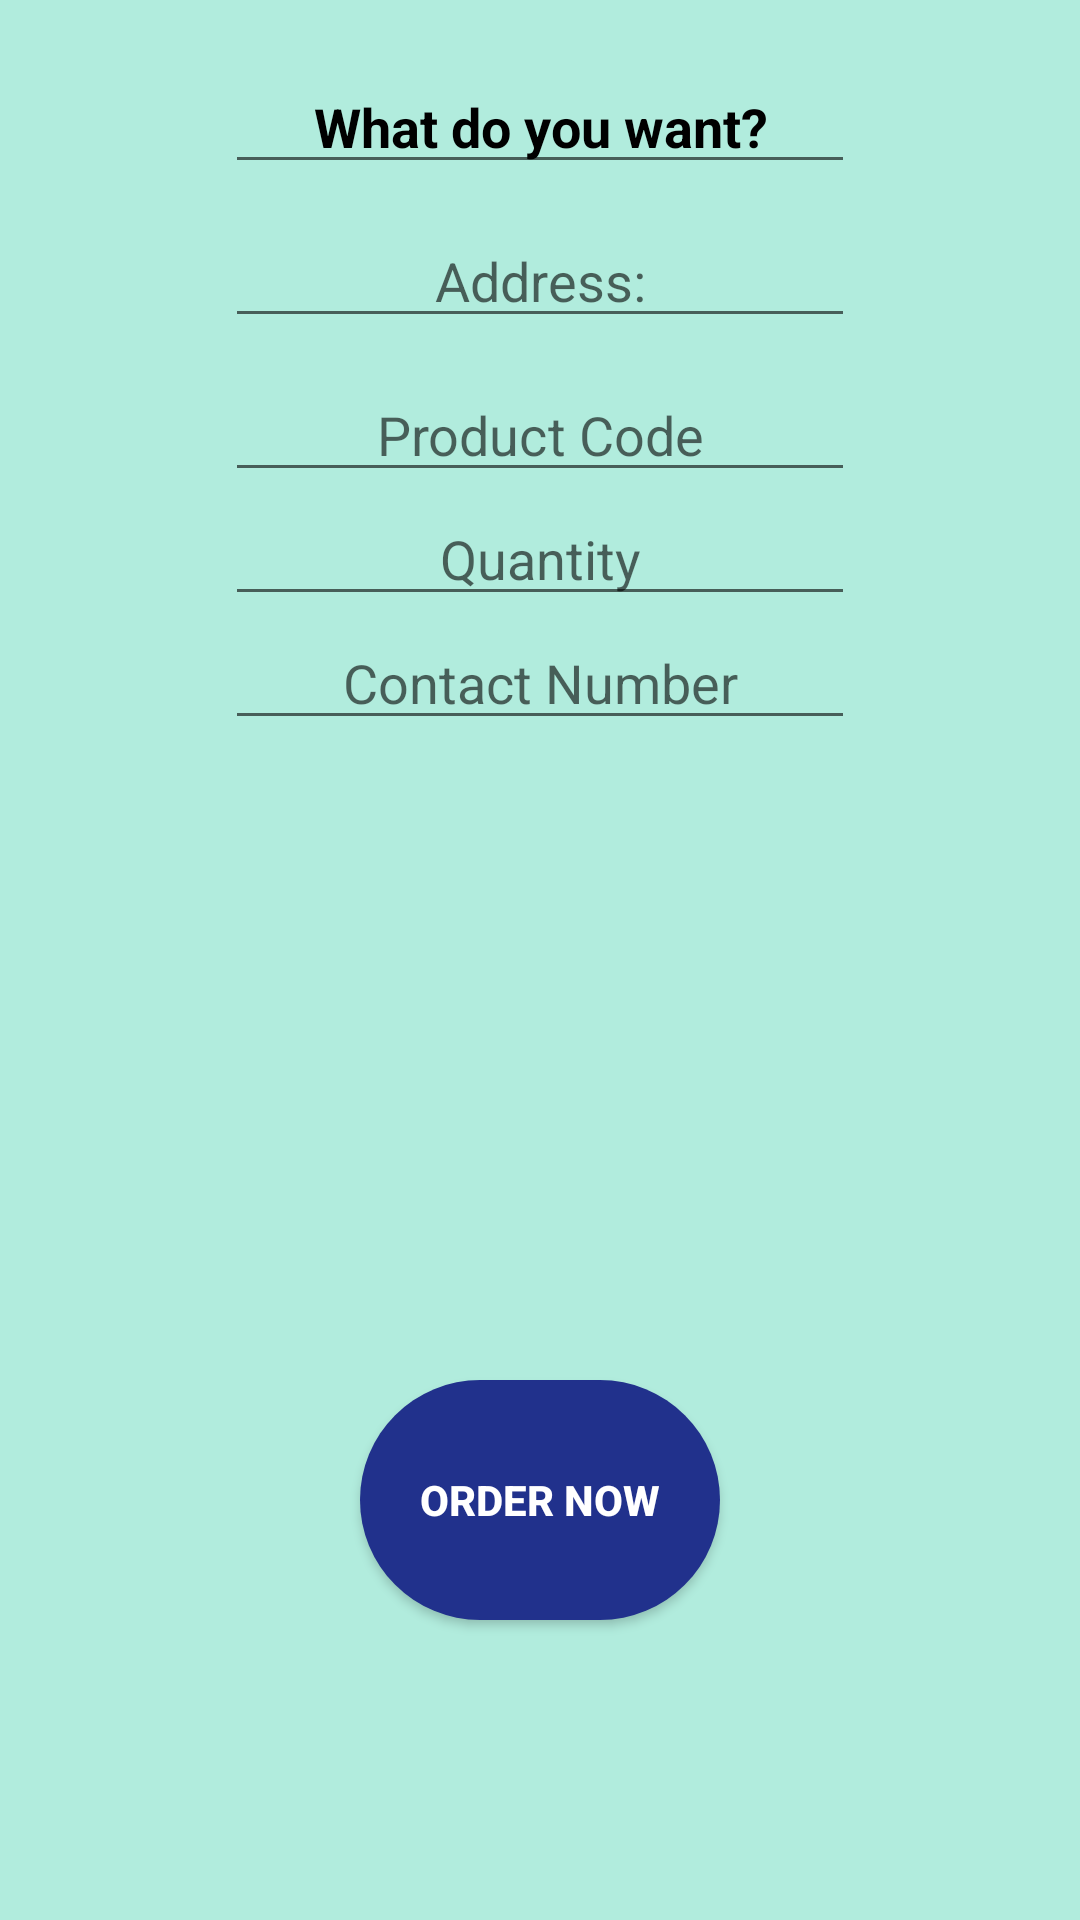

Layout XML and referenced resources for this Android screen:
<!-- AndroidManifest.xml: application theme Theme.AppCompat.DayNight.NoActionBar -->
<!-- res/layout/activity_order_now.xml -->
<?xml version="1.0" encoding="utf-8"?>
<androidx.constraintlayout.widget.ConstraintLayout xmlns:android="http://schemas.android.com/apk/res/android"
    xmlns:app="http://schemas.android.com/apk/res-auto"
    xmlns:tools="http://schemas.android.com/tools"
    android:layout_width="match_parent"
    android:layout_height="match_parent"
    android:background="#B1ECDD"
    tools:context="Activities.BookNow">

    <EditText
        android:id="@+id/editTextTextMultiLine"
        android:layout_width="wrap_content"
        android:layout_height="wrap_content"
        android:ems="10"
        android:textAlignment="center"
        android:layout_marginTop="20dp"
        android:layout_marginLeft="0dp"
        android:gravity="start|top"
        android:inputType="textMultiLine"
        android:text="What do you want?"
        android:textColor="@color/black"
        android:textStyle="bold"
        app:layout_constraintEnd_toEndOf="parent"
        app:layout_constraintStart_toStartOf="parent"
        app:layout_constraintTop_toTopOf="parent"
        tools:ignore="MissingConstraints,RtlCompat" />

    <EditText
        android:id="@+id/address_postal_products"
        android:layout_width="wrap_content"
        android:layout_height="wrap_content"
        android:layout_marginTop="10dp"
        android:ems="10"
        android:inputType="textPostalAddress"
        android:hint="Address:"
        android:textAlignment="center"
        app:layout_constraintEnd_toEndOf="parent"
        app:layout_constraintStart_toStartOf="parent"
        app:layout_constraintTop_toBottomOf="@+id/editTextTextMultiLine" />

    <EditText
        android:id="@+id/product_code"
        android:layout_width="wrap_content"
        android:layout_height="wrap_content"
        android:layout_marginTop="10dp"
        android:ems="10"
        android:inputType="textPersonName"
        android:hint="Product Code"
        android:textAlignment="center"
        app:layout_constraintEnd_toEndOf="parent"
        app:layout_constraintStart_toStartOf="parent"
        app:layout_constraintTop_toBottomOf="@+id/address_postal_products" />

    <EditText
        android:id="@+id/product_quantity"
        android:layout_width="wrap_content"
        android:layout_height="wrap_content"
        android:ems="10"
        android:inputType="number"
        android:hint="Quantity"

        android:textAlignment="center"
        app:layout_constraintEnd_toEndOf="parent"
        app:layout_constraintStart_toStartOf="parent"
        app:layout_constraintTop_toBottomOf="@+id/product_code"
        tools:ignore="InvalidId" />

    <EditText
        android:id="@+id/contact_number_product"
        android:layout_width="wrap_content"
        android:layout_height="wrap_content"
        android:ems="10"
        android:inputType="phone"
        android:hint="Contact Number"
        android:textAlignment="center"
        app:layout_constraintEnd_toEndOf="parent"
        app:layout_constraintStart_toStartOf="parent"
        app:layout_constraintTop_toBottomOf="@+id/product_quantity"
        tools:ignore="UnknownId" />

    <Button
        android:id="@+id/button_order_done"
        android:layout_width="120dp"
        android:layout_height="80dp"
        android:layout_marginBottom="100dp"
        android:background="@drawable/button_states"
        android:text="Order Now"
        android:textColor="@color/white"
        android:textStyle="bold"
        app:layout_constraintBottom_toBottomOf="parent"
        app:layout_constraintEnd_toEndOf="parent"
        app:layout_constraintStart_toStartOf="parent">

    </Button>
</androidx.constraintlayout.widget.ConstraintLayout>
<!-- resources referenced by this layout -->
<resources>
  <!-- drawable button_states (drawable) -->
  <?xml version="1.0" encoding="utf-8"?>
  <shape xmlns:android="http://schemas.android.com/apk/res/android">
      <corners  android:radius="50dp"/>
      <solid android:color="#21318C"></solid>
  </shape>
  <!-- not gathered from this repository: default colours our renderer supplied (Android Studio template values) -->
  <color name="black">#FF000000</color>
  <color name="white">#FFFFFFFF</color>
</resources>
